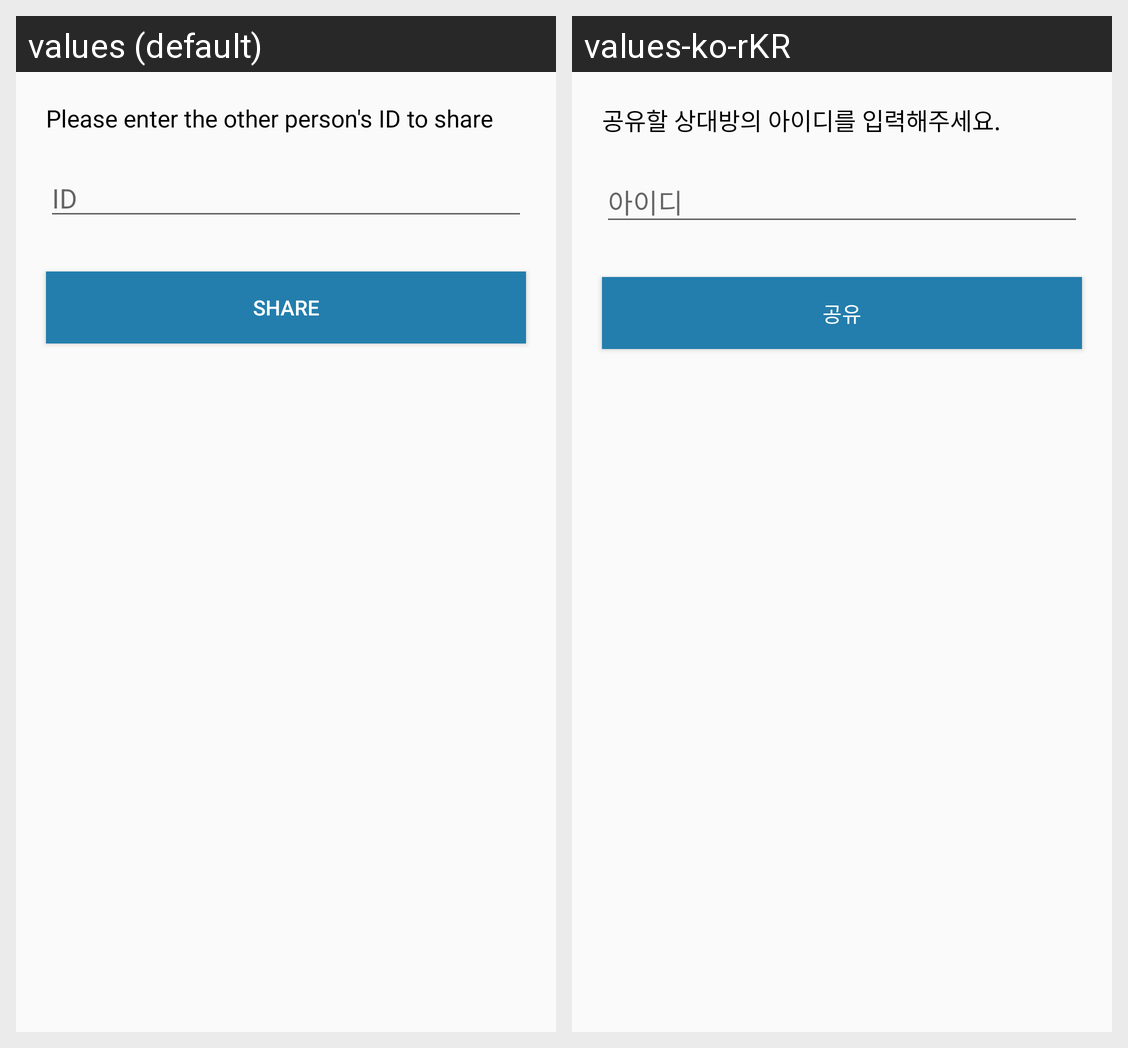

Locale-by-locale string values for the Android screen shown in this grid:
Android screen res/layout/activity_sharing.xml rendered under 2 locales, left to right: values (default), values-ko-rKR. Device: Nexus 5 (rendered at 1080×1920; each locale shown at half size, 540×960, under a caption strip naming it); theme AppTheme.
Strings drawn on this screen, with the default value and each locale's value (text and hints the layout hard-codes, and strings that could not be matched under every locale, appear in the picture but are not listed):

textPleaseEnterTheOtherPersonIdToSharing
  values: Please enter the other person's ID to share
  values-ko-rKR: 공유할 상대방의 아이디를 입력해주세요.

textID
  values: ID
  values-ko-rKR: 아이디

textSetShare
  values: Share
  values-ko-rKR: 공유
